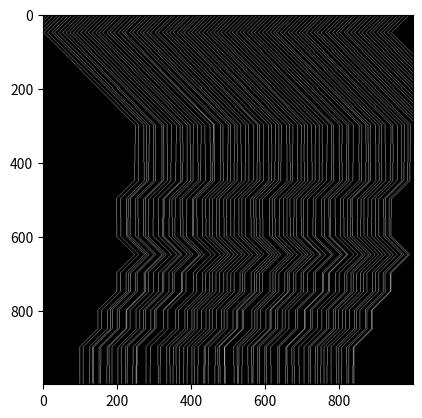

Source code (Python):
import numpy as np
import matplotlib.pyplot as plt

patterns=[
    #[{"value":"ooo"}, {"statisticCount":0}],
    { "value":[False, False, True],  "statisticCount":100 },
    { "value":[False, True,  False], "statisticCount":100 },
    { "value":[True,  False, False], "statisticCount":100 },
    #{ "value":[False, True,  True],  "statisticCount":10 },
    #{ "value":[True,  True,  False], "statisticCount":10 },
    #{ "value":[True,  False, True],  "statisticCount":10 },
    #{ "value":[True,  True,  True],  "statisticCount":1 },
]

rowNumber = 1000
colNumber = 1000
numberOfRays = 10

field = [[False for i in range(rowNumber)] for j in range(colNumber)]
for n in range(0, colNumber, numberOfRays):
    field[0][n] = True

statisticSum = 0
for p in patterns:
    statisticSum += p["statisticCount"]

for rowCnt in range(1, rowNumber-1):
    for colCnt in range(1, colNumber-1):
        if rowCnt==1 or rowCnt % 50 == 0:
            randomCount = np.random.rand()*statisticSum
            counter = 0
            patternToUse = {}
            for p in patterns:
                counter += p["statisticCount"];
                if randomCount < counter:
                    patternToUse = p 
                    break
            print(rowCnt)
            print(patternToUse)
        if field[rowCnt-1][colCnt] == True:
            p = patternToUse["value"]
            field[rowCnt][colCnt-1] = field[rowCnt][colCnt-1] or p[0]
            field[rowCnt][colCnt]   = field[rowCnt][colCnt]   or p[1]
            field[rowCnt][colCnt+1] = field[rowCnt][colCnt+1] or p[2]
            #print(patternToUse)

plt.imshow(field, cmap='gray')
plt.show()

